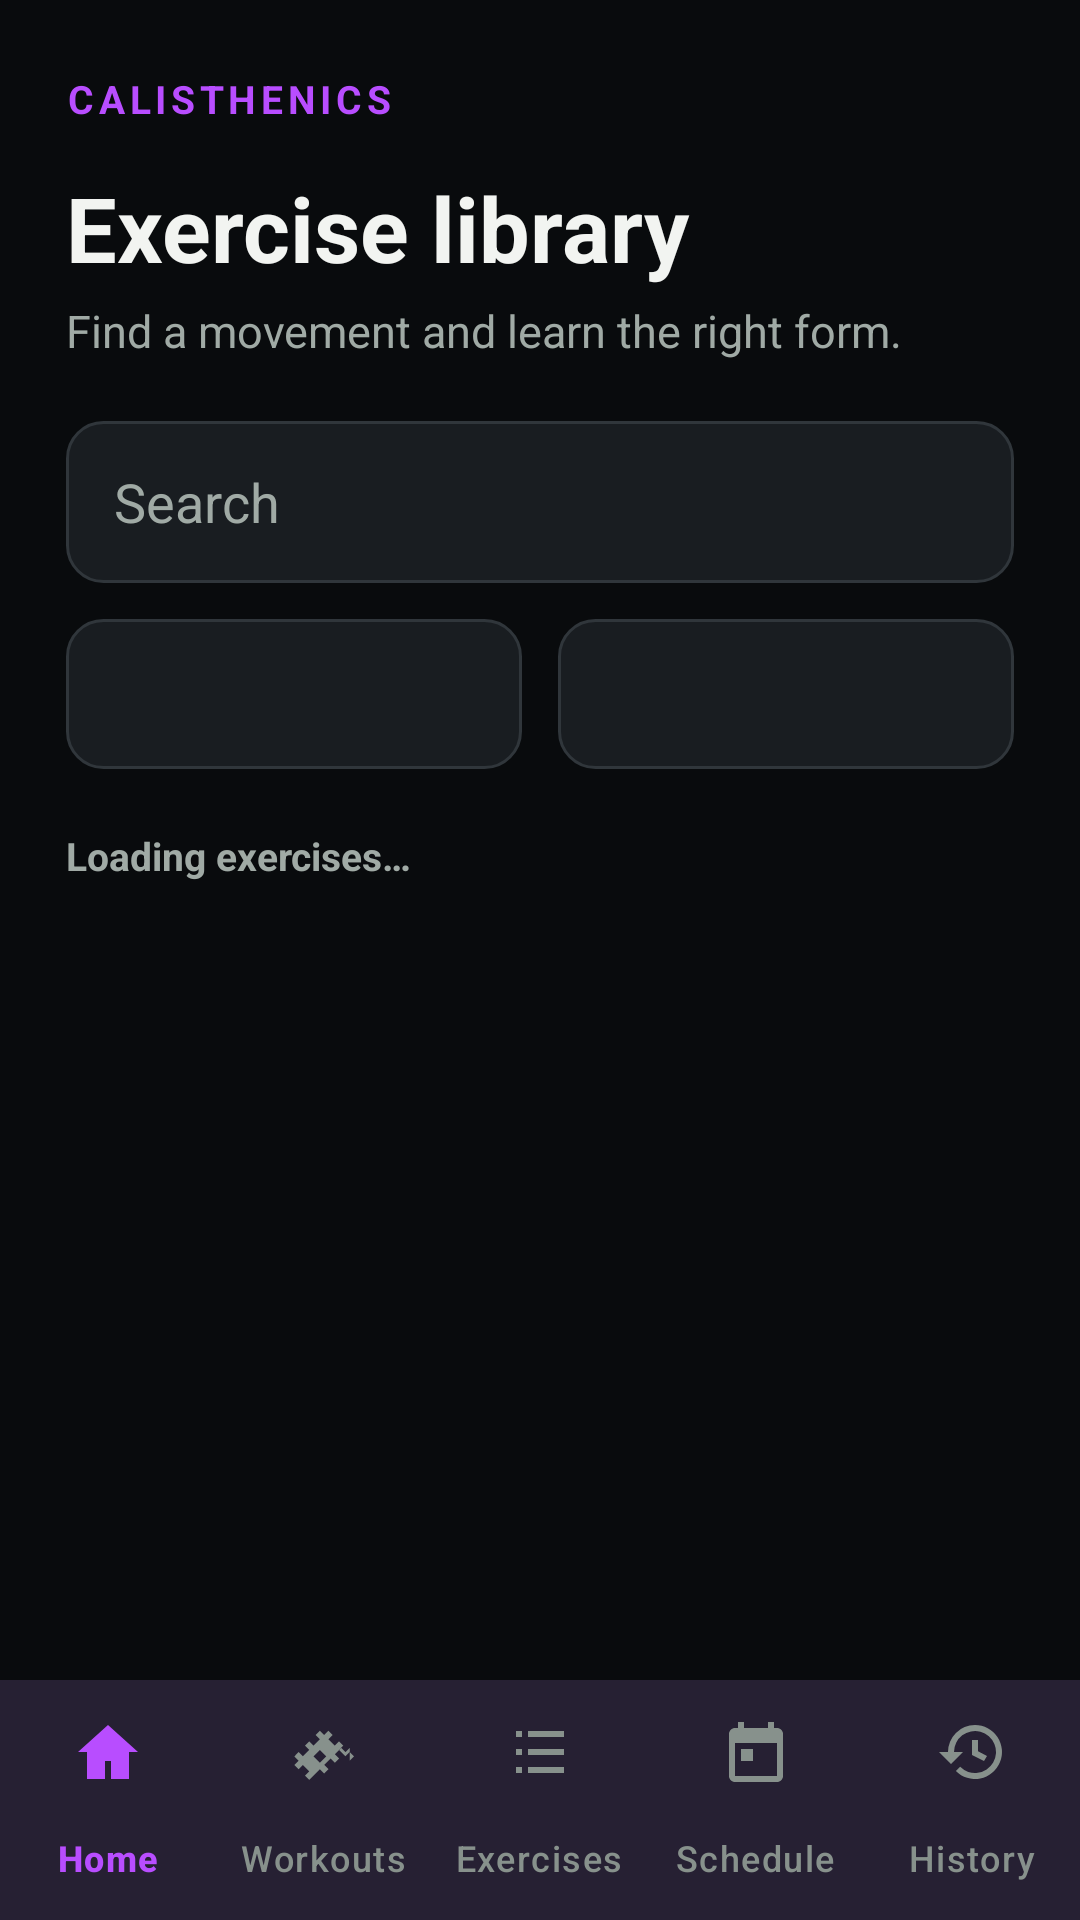

Android layout source for this screen:
<!-- AndroidManifest.xml: application theme Theme.CalisthenicsApp -->
<!-- res/layout/activity_exercise_list.xml -->
<?xml version="1.0" encoding="utf-8"?>
<LinearLayout xmlns:android="http://schemas.android.com/apk/res/android"
    xmlns:app="http://schemas.android.com/apk/res-auto"
    android:id="@+id/exerciseListRoot"
    android:layout_width="match_parent"
    android:layout_height="match_parent"
    android:orientation="vertical">

    <ScrollView
        android:layout_width="match_parent"
        android:layout_height="0dp"
        android:layout_weight="1"
        android:fillViewport="true">

        <LinearLayout
            android:layout_width="match_parent"
            android:layout_height="wrap_content"
            android:orientation="vertical"
            android:paddingStart="22dp"
            android:paddingTop="24dp"
            android:paddingEnd="22dp"
            android:paddingBottom="20dp">

            <TextView
                android:layout_width="wrap_content"
                android:layout_height="wrap_content"
                android:letterSpacing="0.12"
                android:text="@string/brand"
                android:textColor="@color/performance_orange_dark"
                android:textSize="13sp"
                android:textStyle="bold" />

            <TextView
                android:layout_width="match_parent"
                android:layout_height="wrap_content"
                android:layout_marginTop="14dp"
                android:text="@string/exercise_list_title"
                android:textColor="@color/performance_graphite"
                android:textSize="30sp"
                android:textStyle="bold" />

            <TextView
                android:layout_width="match_parent"
                android:layout_height="wrap_content"
                android:layout_marginTop="4dp"
                android:text="@string/exercise_list_subtitle"
                android:textColor="@color/performance_muted"
                android:textSize="15sp" />

            <EditText
                android:id="@+id/exerciseSearch"
                android:layout_width="match_parent"
                android:layout_height="54dp"
                android:layout_marginTop="20dp"
                android:background="@drawable/input_background"
                android:hint="@string/exercise_list_search_hint"
                android:imeOptions="actionDone"
                android:importantForAutofill="no"
                android:inputType="textCapSentences"
                android:paddingStart="16dp"
                android:paddingEnd="16dp"
                android:textColor="@color/performance_graphite"
                android:textColorHint="@color/performance_muted"
                android:singleLine="true" />

            <LinearLayout
                android:layout_width="match_parent"
                android:layout_height="wrap_content"
                android:layout_marginTop="12dp"
                android:orientation="horizontal">

                <Spinner
                    android:id="@+id/muscleGroupFilter"
                    android:layout_width="0dp"
                    android:layout_height="50dp"
                    android:layout_marginEnd="6dp"
                    android:layout_weight="1"
                    android:background="@drawable/input_background"
                    android:popupBackground="@color/performance_surface"
                    android:paddingStart="10dp"
                    android:paddingEnd="6dp" />

                <Spinner
                    android:id="@+id/difficultyFilter"
                    android:layout_width="0dp"
                    android:layout_height="50dp"
                    android:layout_marginStart="6dp"
                    android:layout_weight="1"
                    android:background="@drawable/input_background"
                    android:popupBackground="@color/performance_surface"
                    android:paddingStart="10dp"
                    android:paddingEnd="6dp" />
            </LinearLayout>

            <TextView
                android:id="@+id/exerciseCount"
                android:layout_width="match_parent"
                android:layout_height="wrap_content"
                android:layout_marginTop="20dp"
                android:layout_marginBottom="10dp"
                android:text="@string/exercise_list_loading"
                android:textColor="@color/performance_muted"
                android:textSize="13sp"
                android:textStyle="bold" />

            <LinearLayout
                android:id="@+id/exerciseList"
                android:layout_width="match_parent"
                android:layout_height="wrap_content"
                android:orientation="vertical" />
        </LinearLayout>
    </ScrollView>

    <com.google.android.material.bottomnavigation.BottomNavigationView
        android:id="@+id/bottomNavigation"
        android:layout_width="match_parent"
        android:layout_height="wrap_content"
        android:background="@color/performance_surface"
        app:itemIconTint="@color/performance_nav_colors"
        app:itemTextColor="@color/performance_nav_colors"
        app:labelVisibilityMode="labeled"
        app:menu="@menu/home_bottom_navigation" />
</LinearLayout>
<!-- resources referenced by this layout -->
<resources>
  <color name="performance_graphite">#FFF2F4F1</color>
  <color name="performance_muted">#FFA0AAA5</color>
  <color name="performance_orange_dark">#FFB84DFF</color>
  <color name="performance_surface">#FF191D21</color>
  <!-- drawable input_background (drawable) -->
  <?xml version="1.0" encoding="utf-8"?>
  <shape xmlns:android="http://schemas.android.com/apk/res/android">
      <solid android:color="@color/performance_surface" />
      <corners android:radius="12dp" />
      <stroke android:width="1dp" android:color="@color/performance_border" />
  </shape>
  <string name="brand" translatable="false">CALISTHENICS</string>
  <string name="exercise_list_loading">Loading exercises…</string>
  <string name="exercise_list_search_hint">Search</string>
  <string name="exercise_list_subtitle">Find a movement and learn the right form.</string>
  <string name="exercise_list_title">Exercise library</string>
  <style name="Theme.CalisthenicsApp" parent="Base.Theme.CalisthenicsApp">
          <item name="android:windowBackground">@color/performance_canvas</item>
      </style>
  <color name="performance_border">#FF30363B</color>
  <style name="Base.Theme.CalisthenicsApp" parent="Theme.Material3.DayNight.NoActionBar">
          <item name="colorPrimary">@color/performance_orange_dark</item>
          <item name="colorOnPrimary">@color/performance_surface</item>
          <item name="colorPrimaryContainer">@color/performance_orange_tint</item>
          <item name="colorOnPrimaryContainer">@color/performance_graphite</item>
          <item name="colorSecondary">@color/performance_graphite</item>
          <item name="colorOnSecondary">@color/performance_surface</item>
          <item name="colorSecondaryContainer">@color/performance_orange_tint</item>
          <item name="colorOnSecondaryContainer">@color/performance_graphite</item>
          <item name="colorSurface">@color/performance_surface</item>
          <item name="colorOnSurface">@color/performance_graphite</item>
          <item name="colorOutline">@color/performance_border</item>
          <item name="android:colorAccent">@color/performance_orange_dark</item>
      </style>
  <color name="performance_canvas">#FF090B0D</color>
  <color name="performance_orange_tint">#FF321A42</color>
</resources>
